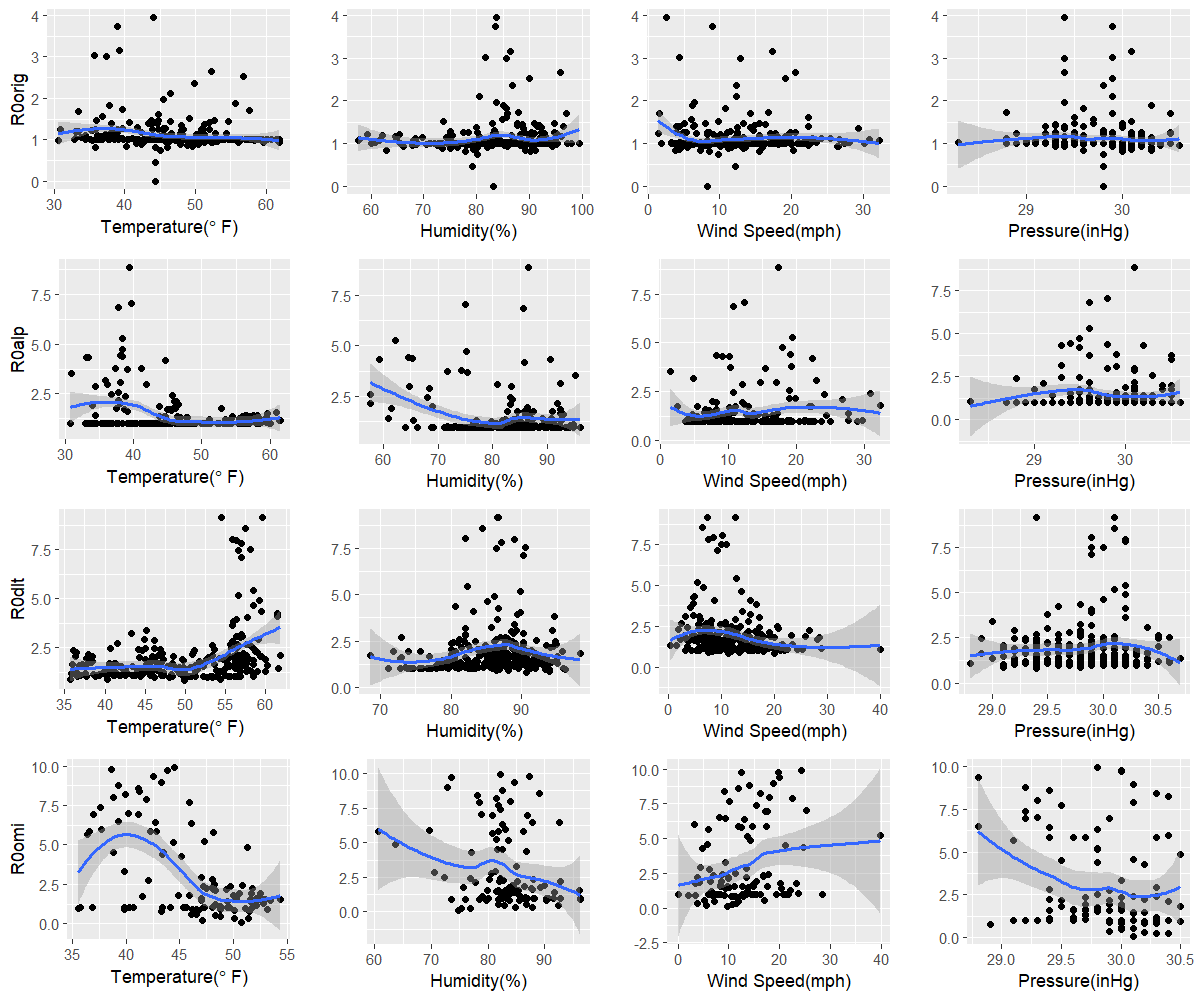

Source data for this figure (header and first rows):
orig, 44.3, 83.2, 8.2, 29.8
alp, 47.5, 93.4, 6.2, 30.5
dlt, 49.9, 90.7, 11.3, 29.4
omi, 50.7, 74.7, 9.8, 30.1
